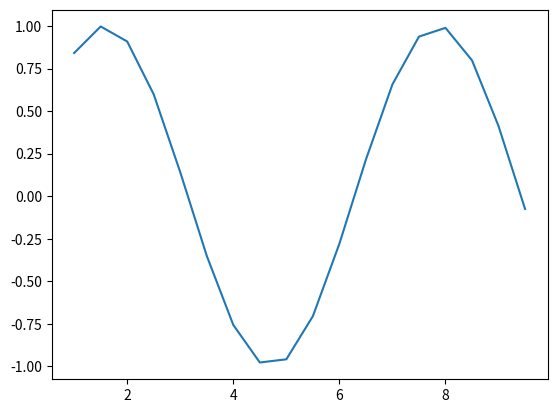

Recreate this plot in Python.
from numpy import *
a=arange(1,10,0.5)
# use math function
y=sin(a)
import matplotlib.pyplot as p
p.plot(a,y)
p.show()